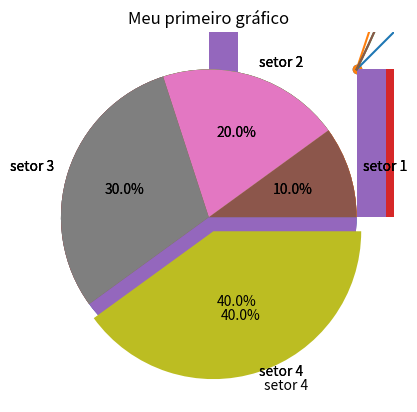
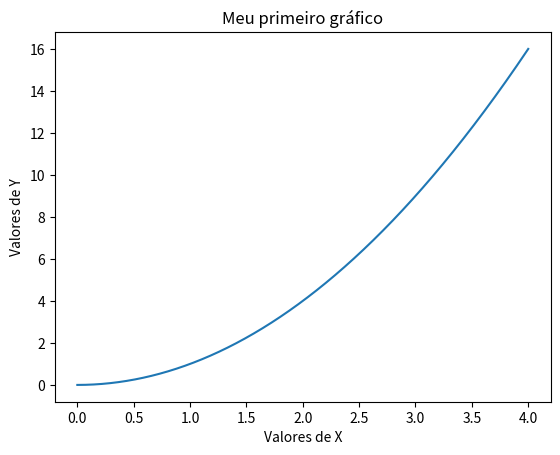
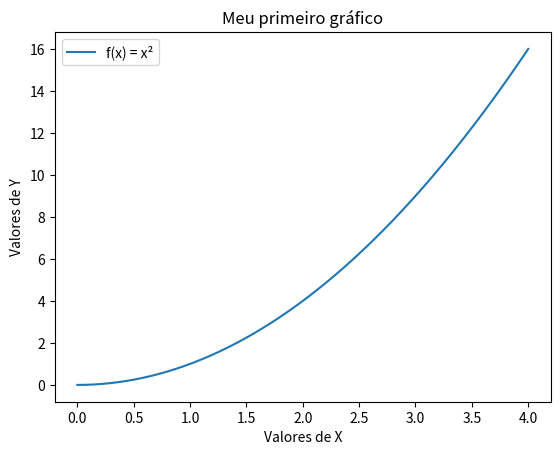
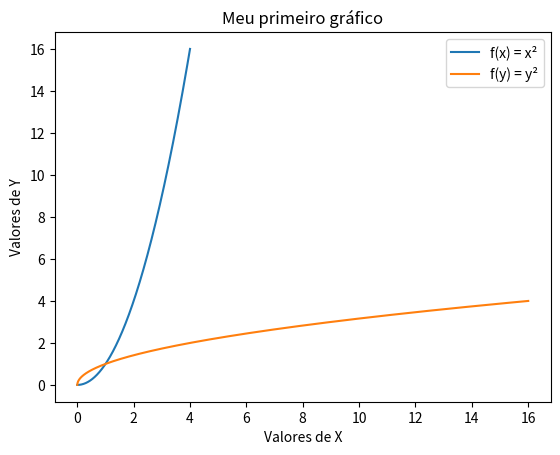
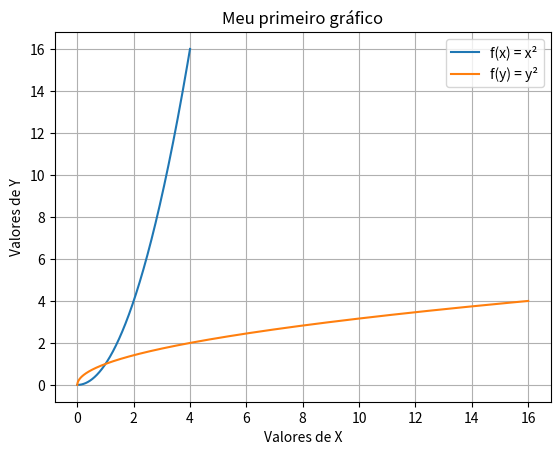
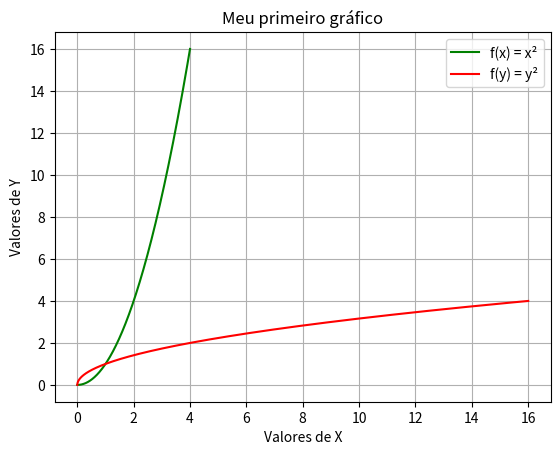
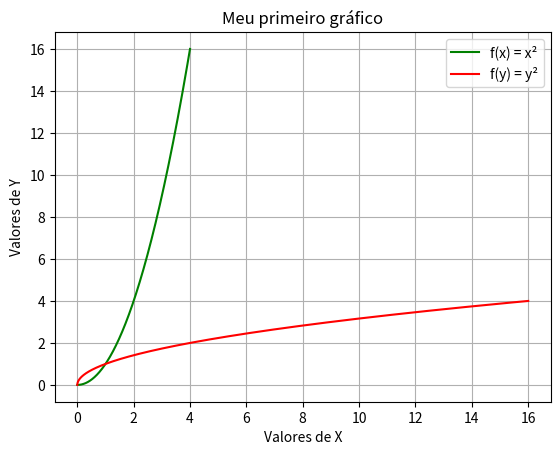

Here is the Python script that generated these plots, in order:
import matplotlib.pyplot as plt 

x = [1,2,3,4] # As coordenadas dos pontos no eixo X
y = [1,2,3,4] # As coordenadas dos pontos no eixo Y
# Então os pontos terão as respectivas coordenadas (1,1),(2,2),(3,3) e (4,4)

plt.scatter(x,y) # Construimos o gráfico de pontos com a lista X sendo referente ao eixo X e a lista Y
# sendo referente ao eixo Y
plt.show() # Abre a imagem do gráfico

import numpy as np # importamos o módulo numpy como np

x = np.array(x) # Transformamos a nossa lista(x) em um numpy array

y = x**2 # E agora transformamos a nossa lista(y) em um numpy array que tem os valores em função da primeira lista

plt.scatter(x,y) # Construimos o gráfico de y em função de x
plt.show() # Abre a imagem do gráfico

x = [1,2,3,4] # As coordenadas dos pontos no eixo X
y = [1,2,3,4] # As coordenadas dos pontos no eixo Y

plt.plot(x,y) # Gráfico de linha feito com os pares ordenados (x,y)
plt.show() # Abre a imagem do gráfico

x = np.array(x) # Transformamos a nossa lista(x) em um numpy array

y = x**2 # E agora transformamos a nossa lista(y) em um numpy array que tem os valores em função da primeira lista

plt.plot(x,y) # Gráfico de linha feito com os pares de (x,y)
plt.show() # Abre a imagem do gráfico 

x = np.arange(1,4.001,0.001)

y = x**2 # Definimos o valor de y em função de x

plt.plot(x,y) # Montamos o gráfico e linha
plt.show() # Abre a imagem do gráfico

x = np.array([1,2,2,3,3,3,4,4,4,4]) # Um array com alguns números repetidos
                                    # 1 número 1
                                    # 2 números 2
                                    # 3 números 3
                                    # 4 números 4

plt.hist(x) # Montamos o histograma do array X
plt.show() # Mostramos o histograma

fruits = np.array(['banana','melon','banana','banana','apple','apple'  ])

plt.hist(fruits)# Montamos o histograma do array fruits
plt.show()

names = ['var1','var2','var3','var4'] # Declaramos uma lista comum para receber os nomes

values = [10,5,13,8] # Declaramos uma lista para receber os valores

plt.bar(names,values)#É criado um histograma com a relação names[0] & values[0] names[1] & values[1] names[2] & values[2]
plt.show()# Montamos o gráfico

x = [1,2,3,4]

plt.pie(x)# Criamos um gráfico de esfera divido pelos valores da lista
plt.show()

y = ['setor 1','setor 2','setor 3','setor 4']

plt.pie(x,labels = y)# Colocamos 'legendas' respectivamente para cada índice do vetor X de valores
plt.show()

plt.pie(x,labels = y,autopct='%1.1f%%')# Adicionamos a porcentagem de cada valor em relação a área da esfera com uma casa decimal
plt.show()

destacar = (0,0,0,0.1) # Selecionamos o 4 elemento para distanciar 1-unidade do resto do gráfico

plt.pie(x,labels = y,autopct='%1.1f%%',explode=destacar)# Destacamos a área que equivale ao valor do 4º índice 
plt.show()

x = np.arange(1,4.001,0.001)
y = x**2
plt.plot(x,y)       
# Recriamos o nosso gráfico de linha
plt.title("Meu primeiro gráfico") # adicionamos um título ao gráfico
plt.show()# Abrimos o gráfico

x = np.arange(0,4.001,0.001)
y = x**2
fig,graf = plt.subplots()

# Durante a estilização é importante haver essa separação em subplots, sendo 'fig' a imagem por completo e 'graf' apenas
# o gráfico, para podermos manipularmos facilmente cada espaço.

graf.plot(x,y) # Criamos o gráfico 'graf' como um gráfico de linha comum.

# Recriamos o nosso gráfico de linha.

plt.title("Meu primeiro gráfico") # adicionamos um título ao gráfico.

graf.set_xlabel("Valores de X") 
graf.set_ylabel("Valores de Y") # Colocamos as legendas para cada eixo.

plt.show()# Abrimos o gráfico.

x = np.arange(0,4.001,0.001)
y = x**2
fig,graf = plt.subplots()

# Durante a estilização é importante haver essa separação em subplots, sendo 'fig' a imagem por completo e 'graf' apenas
# o gráfico, para podermos manipularmos facilmente cada espaço.

graf.plot(x,y, label = "f(x) = x²") # Criamos o gráfico 'graf' como um gráfico de linha comum.
                        # Adicionamos o atributo de legenda, de como esse gráfico deve ser chamado

# Recriamos o nosso gráfico de linha.

plt.title("Meu primeiro gráfico") # adicionamos um título ao gráfico.

graf.set_xlabel("Valores de X") 
graf.set_ylabel("Valores de Y") # Colocamos as legendas para cada eixo.

graf.legend() # Ativamos a legenda no gráfico.

plt.show()# Abrimos o gráfico.

x = np.arange(0,4.001,0.001)
y = x**2
fig,graf = plt.subplots()

# Durante a estilização é importante haver essa separação em subplots, sendo 'fig' a imagem por completo e 'graf' apenas
# o gráfico, para podermos manipularmos facilmente cada espaço.

graf.plot(x,y, label = "f(x) = x²") # Criamos o gráfico 'graf' como um gráfico de linha comum.
graf.plot(y,x, label = "f(y) = y²")
                        # Adicionamos o atributo de legenda, de como esse gráfico deve ser chamado

# Recriamos o nosso gráfico de linha.

plt.title("Meu primeiro gráfico") # adicionamos um título ao gráfico.

graf.set_xlabel("Valores de X") 
graf.set_ylabel("Valores de Y") # Colocamos as legendas para cada eixo.

graf.legend() # Ativamos a legenda no gráfico.

plt.show() # Abrimos o gráfico.

x = np.arange(0,4.001,0.001)
y = x**2
fig,graf = plt.subplots()

# Durante a estilização é importante haver essa separação em subplots, sendo 'fig' a imagem por completo e 'graf' apenas
# o gráfico, para podermos manipularmos facilmente cada espaço.

graf.plot(x,y, label = "f(x) = x²") # Criamos o gráfico 'graf' como um gráfico de linha comum.
graf.plot(y,x, label = "f(y) = y²")
                        # Adicionamos o atributo de legenda, de como esse gráfico deve ser chamado

# Recriamos o nosso gráfico de linha.

plt.title("Meu primeiro gráfico") # adicionamos um título ao gráfico.

graf.set_xlabel("Valores de X") 
graf.set_ylabel("Valores de Y") # Colocamos as legendas para cada eixo.

graf.legend(loc = "upper right") # Ativamos a legenda no gráfico.

graf.grid() # Ativamos o grid no gráfico.

plt.show() # Abrimos o gráfico.

x = np.arange(0,4.001,0.001)
y = x**2
fig,graf = plt.subplots()

# Durante a estilização é importante haver essa separação em subplots, sendo 'fig' a imagem por completo e 'graf' apenas
# o gráfico, para podermos manipularmos facilmente cada espaço.

graf.plot(x,y, label = "f(x) = x²",color="green") # Criamos o gráfico 'graf' como um gráfico de linha comum.
graf.plot(y,x, label = "f(y) = y²",color="red")
                        # Adicionamos o atributo de legenda, de como esse gráfico deve ser chamado
                        # Adicionamos o atributo de cores, tendo como valor a cor em inglês, hexadecimal, RGB entre 
                        # outros formatos de cor.
    
# Recriamos o nosso gráfico de linha.

plt.title("Meu primeiro gráfico") # adicionamos um título ao gráfico.

graf.set_xlabel("Valores de X") 
graf.set_ylabel("Valores de Y") # Colocamos as legendas para cada eixo.

graf.legend(loc = "upper right") # Ativamos a legenda no gráfico.

graf.grid() # Ativamos o grid no gráfico.

plt.show() # Abrimos o gráfico.

x = np.arange(0,4.001,0.001)
y = x**2
fig,graf = plt.subplots()

# Durante a estilização é importante haver essa separação em subplots, sendo 'fig' a imagem por completo e 'graf' apenas
# o gráfico, para podermos manipularmos facilmente cada espaço.

graf.plot(x,y, label = "f(x) = x²",color="green") # Criamos o gráfico 'graf' como um gráfico de linha comum.
graf.plot(y,x, label = "f(y) = y²",color="red")
                        # Adicionamos o atributo de legenda, de como esse gráfico deve ser chamado
                        # Adicionamos o atributo de cores, tendo como valor a cor em inglês, hexadecimal, RGB entre 
                        # outros formatos de cor.
    
# Recriamos o nosso gráfico de linha.

plt.title("Meu primeiro gráfico") # adicionamos um título ao gráfico.

graf.set_xlabel("Valores de X") 
graf.set_ylabel("Valores de Y") # Colocamos as legendas para cada eixo.

graf.legend(loc = "upper right") # Ativamos a legenda no gráfico.

graf.grid() # Ativamos o grid no gráfico.

plt.show() # Abrimos o gráfico.

fig.savefig("meu_primeiro_gráfico.png") # Salvamos o nosso gráfico no mesmo local do programa.